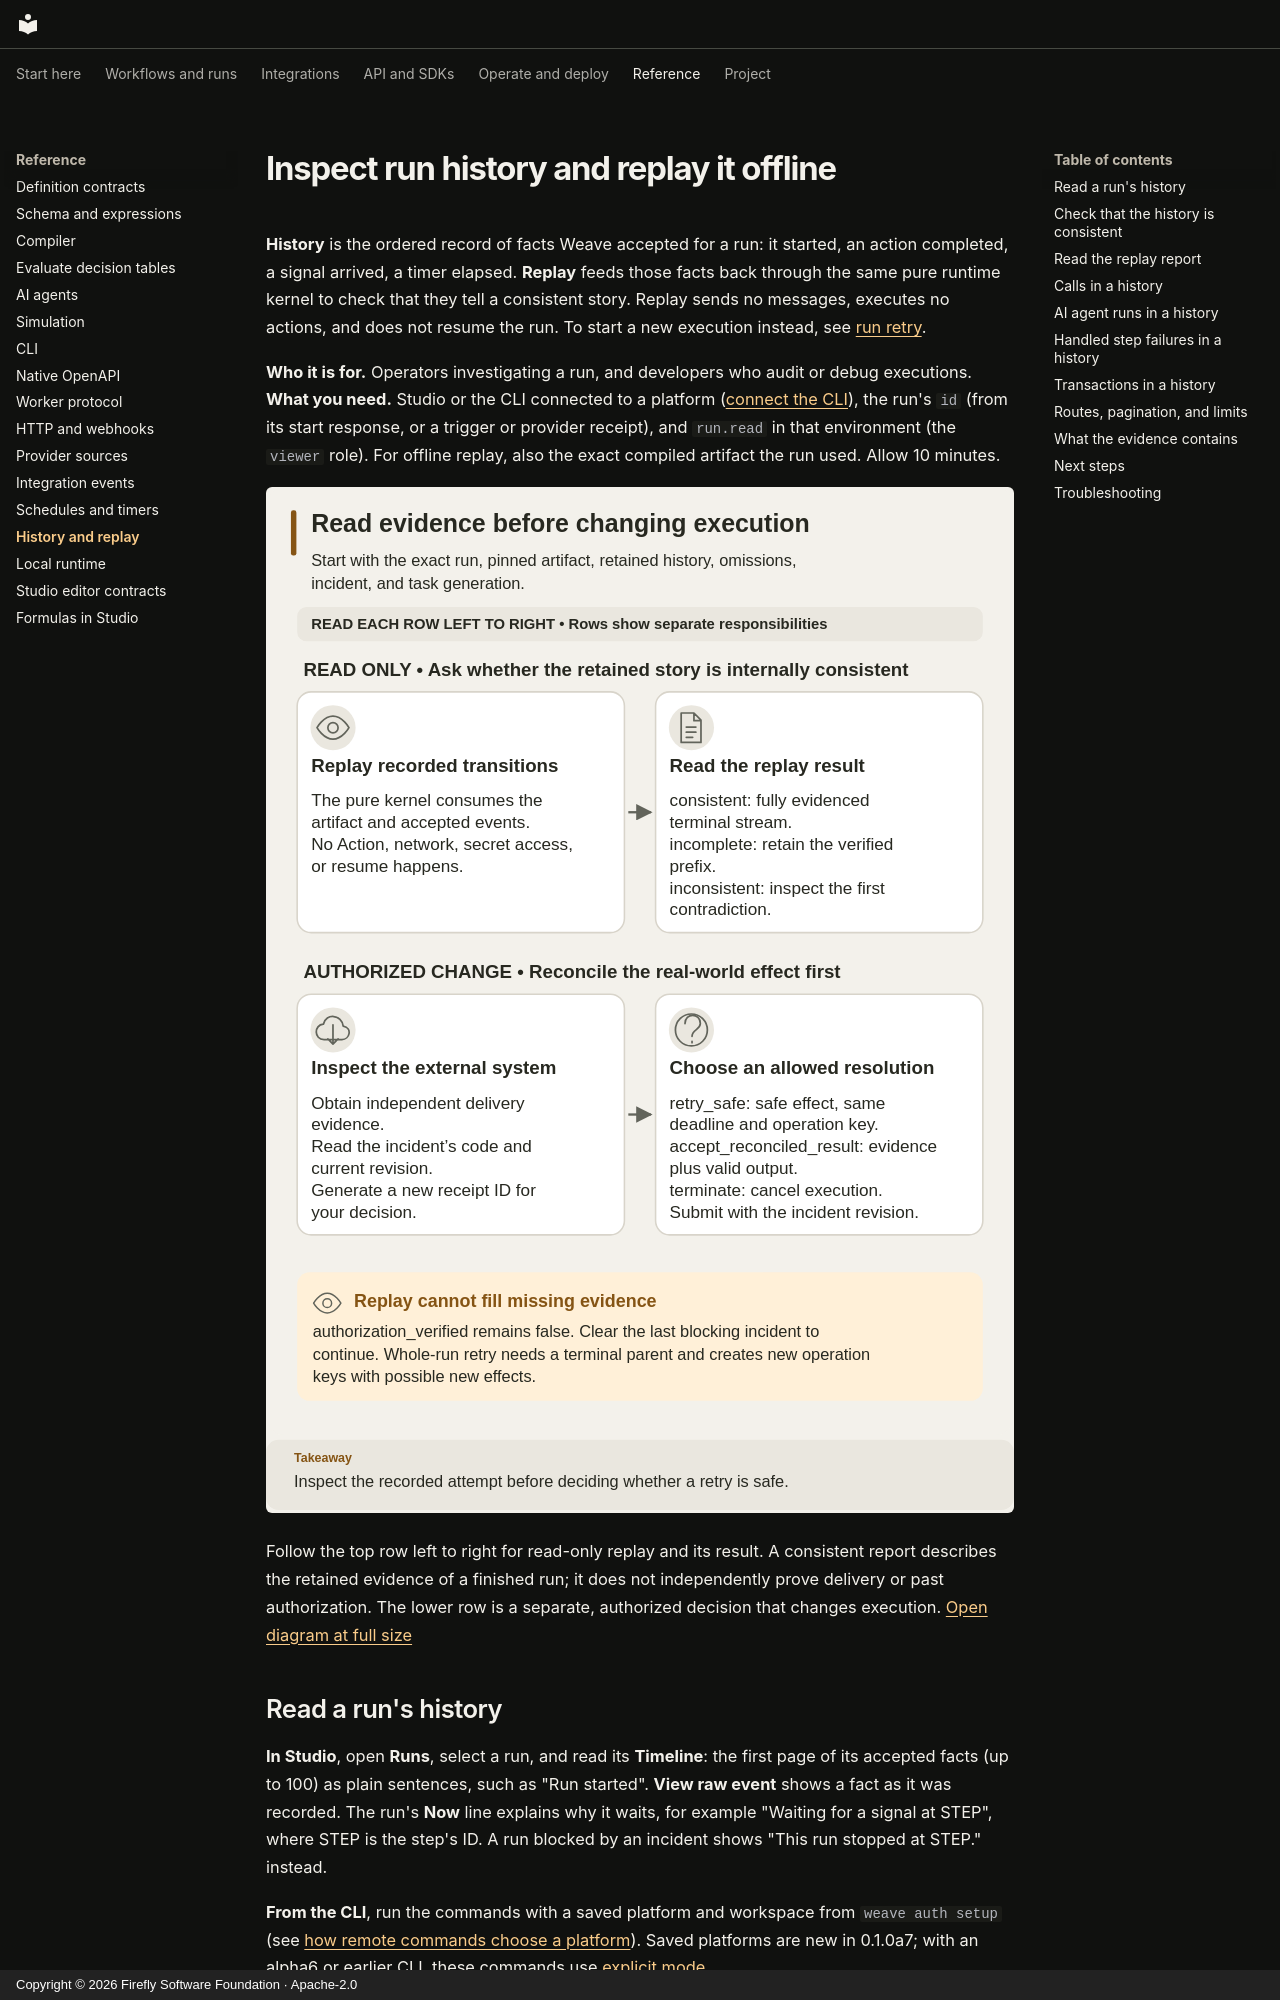

repository: fireflyframework/firefly-weave · page: reference/history-and-replay/index.html · generator: mkdocs · copyright: Copyright © 2026 Firefly Software Foundation · Apache-2.0

<!--
Copyright 2026 Firefly Software Foundation.

Licensed under the Apache License, Version 2.0 (the "License");
you may not use this file except in compliance with the License.
You may obtain a copy of the License at

    http://www.apache.org/licenses/LICENSE-2.0

Unless required by applicable law or agreed to in writing, software
distributed under the License is distributed on an "AS IS" BASIS,
WITHOUT WARRANTIES OR CONDITIONS OF ANY KIND, either express or implied.
See the License for the specific language governing permissions and
limitations under the License.
Author: Firefly Software Foundation
SPDX-License-Identifier: Apache-2.0
-->

# Inspect run history and replay it offline

**History** is the ordered record of facts Weave accepted for a run: it started,
an action completed, a signal arrived, a timer elapsed. **Replay** feeds those
facts back through the same pure runtime kernel to check that they tell a
consistent story. Replay sends no messages, executes no actions, and does not
resume the run. To start a new execution instead, see
[run retry](incident-operations.md).

**Who it is for.** Operators investigating a run, and developers who audit or
debug executions. **What you need.** Studio or the CLI connected to a platform
([connect the CLI](../guides/connect-to-api.md)), the run's `id` (from its start
response, or a trigger or provider receipt), and `run.read` in that environment
(the `viewer` role). For offline replay, also the exact compiled artifact the run
used. Allow 10 minutes.

![Offline consistency verification separated from operations that change execution](../diagrams/integrations-incidents-replay.svg)

Follow the top row left to right for read-only replay and its result. A
consistent report describes the retained evidence of a finished run; it does not
independently prove delivery or past authorization. The lower row is a separate,
authorized decision that changes execution.
[Open diagram at full size](../diagrams/integrations-incidents-replay.svg)

## Read a run's history

**In Studio**, open **Runs**, select a run, and read its **Timeline**: the
first page of its accepted facts (up to 100) as plain sentences, such as "Run
started". **View raw event** shows a fact as it was recorded. The run's **Now**
line explains why it waits, for example "Waiting for a signal at STEP", where
STEP is the step's ID. A run blocked by an incident shows "This run stopped at
STEP." instead.

**From the CLI**, run the commands with a saved platform and workspace from
`weave auth setup` (see
[how remote commands choose a platform](../guides/connect-to-api.md#how-remote-commands-choose-a-platform)).
Saved platforms are new in 0.1.0a7; with an alpha6 or earlier CLI, these
commands use [explicit mode](../guides/connect-to-api.md#scripts-and-ci-explicit-mode).

```sh
# Read the first page of accepted facts for one run.
weave runs history RUN_ID --limit 100 --output json
```

Expected: an event page with `run_id`, `scope`, `high_water_sequence`, `events`,
and `next_cursor`. When `next_cursor` is not `null`, pass it unchanged with
`--cursor` to read the next page. Do not compute sequence offsets yourself.
